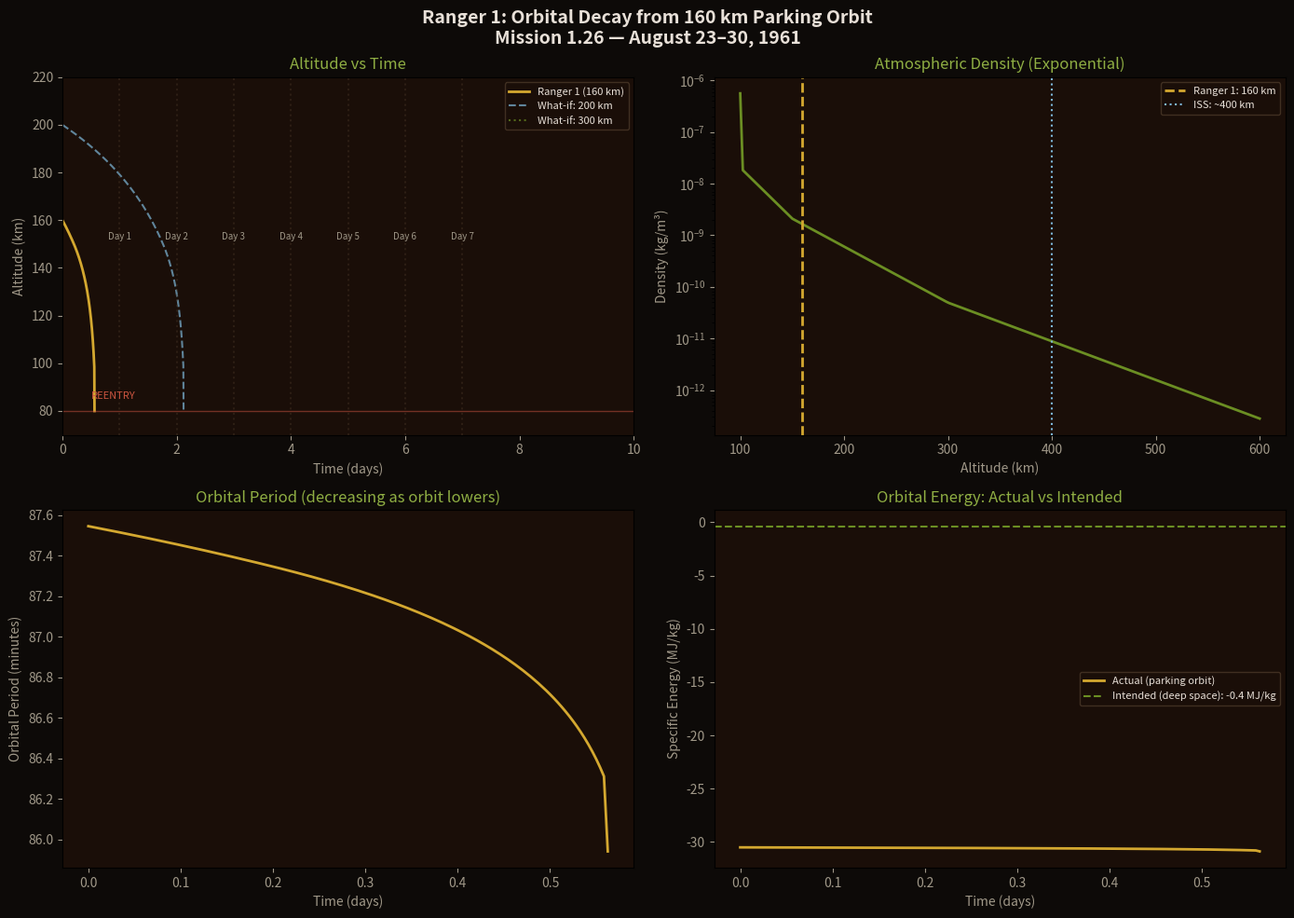

This figure's Python source:
#!/usr/bin/env python3
"""
Ranger 1 Orbital Decay Simulator
Mission 1.26 — NASA Mission Series

Simulates the seven-day orbital decay of Ranger 1 from its 160 km parking orbit
to atmospheric reentry on August 30, 1961. Demonstrates the exponential feedback
loop: lower altitude → higher density → more drag → lower altitude.

Requirements: numpy, matplotlib
Hardware: Any system capable of running Python 3.8+
"""

import numpy as np
import matplotlib.pyplot as plt
from matplotlib.patches import Circle

# Constants
MU = 3.986e14        # Earth gravitational parameter (m^3/s^2)
R_EARTH = 6.371e6    # Earth radius (m)
G0 = 9.81            # Standard gravity (m/s^2)

# Ranger 1 parameters
M_TOTAL = 900.0      # spacecraft + Agena dry mass (kg)
CD = 2.2             # drag coefficient
A_CROSS = 5.0        # cross-sectional area (m^2)
H_INIT = 160.0       # initial altitude (km)

def atmospheric_density(h_km):
    """Exponential atmospheric density model (simplified)."""
    if h_km <= 100:
        return 5.6e-7
    elif h_km <= 150:
        H = 22.0
        rho_ref = 2.1e-9
        return rho_ref * np.exp(-(h_km - 150) / H)
    elif h_km <= 300:
        H = 40.0
        rho_ref = 2.1e-9
        return rho_ref * np.exp(-(h_km - 150) / H)
    else:
        H = 58.0
        rho_ref = 2.1e-9 * np.exp(-(300 - 150) / 40.0)
        return rho_ref * np.exp(-(h_km - 300) / H)

def simulate_decay(h_init_km, m_kg, cd, area, dt_hours=0.1):
    """Simulate orbital decay using simplified King-Hele model."""
    h = h_init_km
    t = 0.0
    dt = dt_hours
    
    times = [t]
    altitudes = [h]
    densities = [atmospheric_density(h)]
    periods = []
    
    r = R_EARTH + h * 1000
    T = 2 * np.pi * np.sqrt(r**3 / MU)
    periods.append(T / 60)  # minutes
    
    while h > 80 and t < 240:  # stop at 80 km or 10 days
        r = R_EARTH + h * 1000
        v = np.sqrt(MU / r)
        rho = atmospheric_density(h)
        
        # Drag force
        F_drag = 0.5 * rho * v**2 * cd * area
        
        # Altitude decay rate (simplified)
        # dh/dt = -(F_drag / m) * (r / v) * 3600 / 1000
        dh_dt = -F_drag * r / (m_kg * v) * 3.6  # km/hr (approximate)
        
        h += dh_dt * dt
        t += dt
        
        if h < 80:
            h = 80.0
        
        times.append(t)
        altitudes.append(h)
        densities.append(atmospheric_density(h))
        r_new = R_EARTH + h * 1000
        T_new = 2 * np.pi * np.sqrt(r_new**3 / MU)
        periods.append(T_new / 60)
    
    return np.array(times), np.array(altitudes), np.array(densities), np.array(periods)

# Run simulations
print("RANGER 1 ORBITAL DECAY SIMULATION")
print("=" * 60)

t, alt, rho, per = simulate_decay(H_INIT, M_TOTAL, CD, A_CROSS)

print(f"Initial altitude: {H_INIT} km")
print(f"Reentry (80 km) at: {t[-1]:.1f} hours = {t[-1]/24:.1f} days")
print(f"Historical: ~7 days (168 hours)")

# Also simulate what-if scenarios
t_200, alt_200, _, _ = simulate_decay(200, M_TOTAL, CD, A_CROSS)
t_300, alt_300, _, _ = simulate_decay(300, M_TOTAL, CD, A_CROSS)

# ---- PLOT 1: Altitude vs Time ----
fig, axes = plt.subplots(2, 2, figsize=(14, 10))
fig.suptitle('Ranger 1: Orbital Decay from 160 km Parking Orbit\n'
             'Mission 1.26 — August 23–30, 1961', 
             fontsize=14, fontweight='bold', color='#E8E0D8')
fig.patch.set_facecolor('#0D0A08')

ax = axes[0, 0]
ax.set_facecolor('#1A0E08')
ax.plot(t / 24, alt, color='#D4A830', linewidth=2, label='Ranger 1 (160 km)')
ax.plot(t_200 / 24, alt_200, color='#7EB8DA', linewidth=1.5, alpha=0.7, 
        linestyle='--', label='What-if: 200 km')
ax.plot(t_300 / 24, alt_300, color='#6B8E23', linewidth=1.5, alpha=0.7, 
        linestyle=':', label='What-if: 300 km')
ax.axhline(y=80, color='#CC5540', linestyle='-', alpha=0.5, linewidth=1)
ax.text(0.5, 85, 'REENTRY', color='#CC5540', fontsize=8)

for day in range(1, 8):
    ax.axvline(x=day, color='#4A3828', linestyle=':', alpha=0.4)
    ax.text(day, alt.max() * 0.95, f'Day {day}', color='#A09888', 
            fontsize=7, ha='center')

ax.set_xlabel('Time (days)', color='#A09888')
ax.set_ylabel('Altitude (km)', color='#A09888')
ax.set_title('Altitude vs Time', color='#8FAE43')
ax.legend(loc='upper right', fontsize=8, facecolor='#1A0E08', 
          edgecolor='#4A3828', labelcolor='#E8E0D8')
ax.tick_params(colors='#A09888')
ax.set_xlim(0, max(t[-1]/24, 10))
ax.set_ylim(70, max(H_INIT, 200) * 1.1)

# ---- PLOT 2: Density vs Altitude ----
ax = axes[0, 1]
ax.set_facecolor('#1A0E08')
alt_range = np.linspace(100, 600, 200)
rho_range = [atmospheric_density(h) for h in alt_range]
ax.semilogy(alt_range, rho_range, color='#6B8E23', linewidth=2)
ax.axvline(x=160, color='#D4A830', linestyle='--', linewidth=2, label='Ranger 1: 160 km')
ax.axvline(x=400, color='#7EB8DA', linestyle=':', linewidth=1.5, label='ISS: ~400 km')
ax.set_xlabel('Altitude (km)', color='#A09888')
ax.set_ylabel('Density (kg/m³)', color='#A09888')
ax.set_title('Atmospheric Density (Exponential)', color='#8FAE43')
ax.legend(fontsize=8, facecolor='#1A0E08', edgecolor='#4A3828', labelcolor='#E8E0D8')
ax.tick_params(colors='#A09888')

# ---- PLOT 3: Orbital Period ----
ax = axes[1, 0]
ax.set_facecolor('#1A0E08')
ax.plot(t / 24, per, color='#D4A830', linewidth=2)
ax.set_xlabel('Time (days)', color='#A09888')
ax.set_ylabel('Orbital Period (minutes)', color='#A09888')
ax.set_title('Orbital Period (decreasing as orbit lowers)', color='#8FAE43')
ax.tick_params(colors='#A09888')

# ---- PLOT 4: Energy ----
ax = axes[1, 1]
ax.set_facecolor('#1A0E08')
r_arr = R_EARTH + alt * 1000
energy = -MU / (2 * r_arr)  # specific orbital energy (J/kg)
ax.plot(t / 24, energy / 1e6, color='#D4A830', linewidth=2, label='Actual (parking orbit)')

# The intended trajectory energy
a_target = (R_EARTH + 160e3 + 1.1e9) / 2
e_target = -MU / (2 * a_target)
ax.axhline(y=e_target / 1e6, color='#6B8E23', linestyle='--', linewidth=1.5, 
           label=f'Intended (deep space): {e_target/1e6:.1f} MJ/kg')
ax.set_xlabel('Time (days)', color='#A09888')
ax.set_ylabel('Specific Energy (MJ/kg)', color='#A09888')
ax.set_title('Orbital Energy: Actual vs Intended', color='#8FAE43')
ax.legend(fontsize=8, facecolor='#1A0E08', edgecolor='#4A3828', labelcolor='#E8E0D8')
ax.tick_params(colors='#A09888')

plt.tight_layout()
plt.savefig('ranger1_orbital_decay.png', dpi=150, facecolor='#0D0A08', 
            bbox_inches='tight')
plt.show()
print("\nPlot saved: ranger1_orbital_decay.png")
